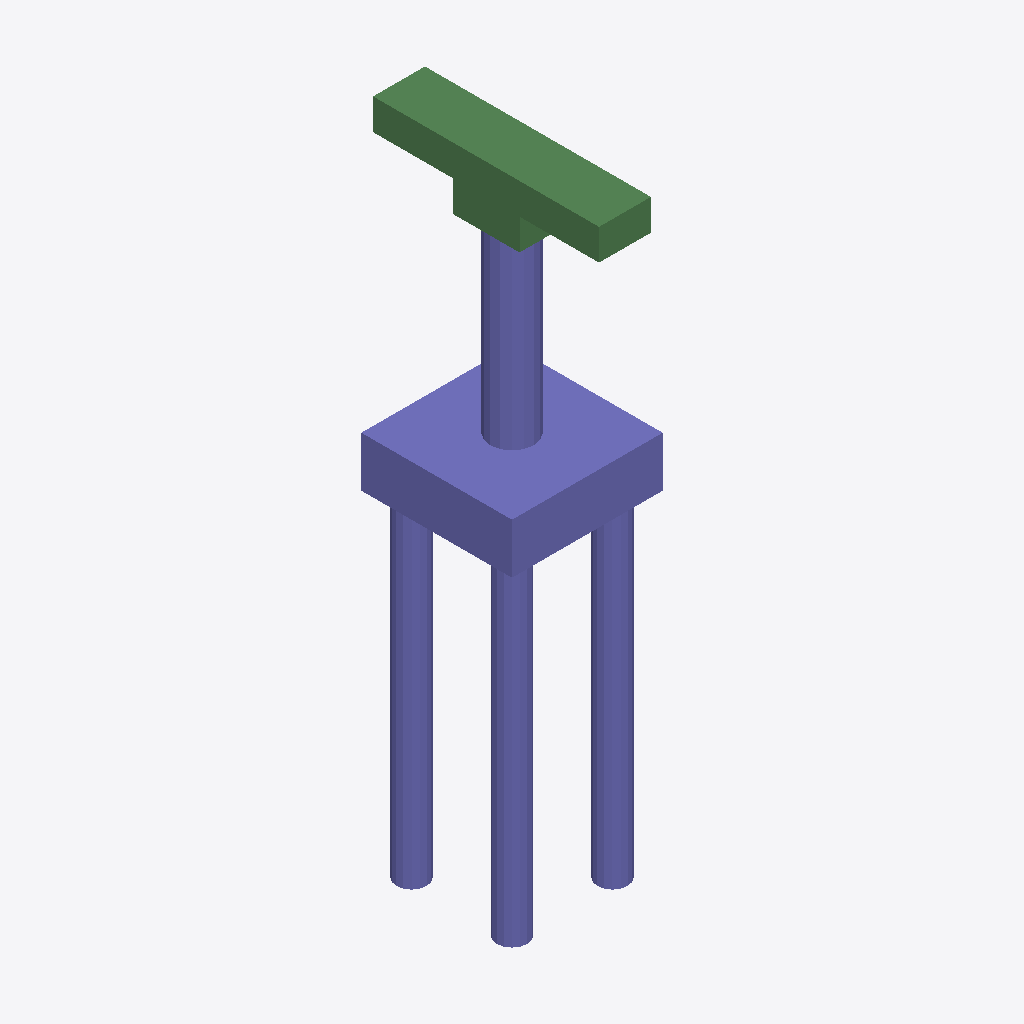
Isometric view of an IFC building model (IFC-SPF (STEP), schema IFC2X3, length unit metre), seen from the south-west, elements coloured by IFC class: 32 columns (violet), 6 beams (green).
Extent 4.5 m × 6.8 m × 18.9 m (x, y, z). Storeys (1): floor#1 at 0.00 m. Elements (48): 42 IfcColumn, 6 IfcBeam.

HEADER;
FILE_DESCRIPTION(('model build from MIDAS'),'2;1');
FILE_NAME('','2026-06-12T14:07:42',(),(),'','','');
FILE_SCHEMA(('IFC2X3'));
ENDSEC;
DATA;
#7=IFCPROJECT('1QJJkF1VrF795tIDSK3zAw',#1,'M_40_2L_NF_S_Sub',$,$,'M_40_2L_NF_S_Sub',$,(),#8);
#10=IFCSITE('2EKqO2wMb8lhukoMotv7q2',#1,'The site',$,$,#11,#16,$,.ELEMENT.,$,$,$,$,$);
#24=IFCBUILDING('36IG0TPsj1MgL1oCYD_vE3',#1,'The building',$,$,#25,#30,$,.ELEMENT.,$,$,$);
#38=IFCBUILDINGSTOREY('1SAqx3T_f4avNgiDxzBSiQ',#1,'floor#1',$,$,#39,#44,$,.ELEMENT.,-18.9);
#1573=IFCCOLUMN('2hM4FDohn0evfoSd51WC1o',#1,'Column#61',$,$,#1574,#1579,$);
#53=IFCCOLUMN('21ymybeuP8WxmsJhi22dws',#1,'Column#9',$,$,#54,#59,$);
#1489=IFCBEAM('2_XeP7XHD0ewSRCWBCGvDI',#1,'Beam#54',$,$,#1490,#1495,$);
#1531=IFCBEAM('0H$gW2eN5C19Y6UBHE7qmY',#1,'Beam#57',$,$,#1532,#1537,$);
#1468=IFCBEAM('1OQM8quTD8teaTkR9Ibnir',#1,'Beam#53',$,$,#1469,#1474,$);
#1447=IFCBEAM('3QunP0wb987gmem3L11$HT',#1,'Beam#52',$,$,#1448,#1453,$);
#1552=IFCBEAM('1RKqQvonXAGwZeNZXt06fj',#1,'Beam#59',$,$,#1553,#1558,$);
#665=IFCCOLUMN('0DREvf3ZPAqu5VNuugMC_V',#1,'Column#28',$,$,#666,#671,$);
#733=IFCCOLUMN('0i9xCAHVr77f0757xqvApf',#1,'Column#30',$,$,#734,#739,$);
#1073=IFCCOLUMN('3bddSV4994N9GJF0$q13GG',#1,'Column#40',$,$,#1074,#1079,$);
#1141=IFCCOLUMN('3nmsd3SaP4f8y3rUhx72M$',#1,'Column#42',$,$,#1142,#1147,$);
#1209=IFCCOLUMN('0Q_YwJe2z8_fdGqq1J$dzA',#1,'Column#44',$,$,#1210,#1215,$);
#1277=IFCCOLUMN('3NBlMWc9X7TvZcAhzwskBQ',#1,'Column#46',$,$,#1278,#1283,$);
#257=IFCCOLUMN('3imZHV_RX1p8jCu_JHFGB2',#1,'Column#16',$,$,#258,#263,$);
#325=IFCCOLUMN('0SnabfVDj9Q8TGsiiPTUSv',#1,'Column#18',$,$,#326,#331,$);
#393=IFCCOLUMN('2YgJmv1ynEpfE3W0$R07U5',#1,'Column#20',$,$,#394,#399,$);
#461=IFCCOLUMN('2cQGq7hWXAFPCvNACMtpoQ',#1,'Column#22',$,$,#462,#467,$);
#801=IFCCOLUMN('3QH1MBL9n4kBPk4mm1iPhZ',#1,'Column#32',$,$,#802,#807,$);
#869=IFCCOLUMN('2CQkt0VyHBtv6rbkp1nWvk',#1,'Column#34',$,$,#870,#875,$);
#529=IFCCOLUMN('2_owDOhIrBu946klQafxgX',#1,'Column#24',$,$,#530,#535,$);
#597=IFCCOLUMN('2x1PWHLDfE_eUa4zDNQB0M',#1,'Column#26',$,$,#598,#603,$);
#937=IFCCOLUMN('1zhmuNyonFtQmvOQLSNXDF',#1,'Column#36',$,$,#938,#943,$);
#1005=IFCCOLUMN('2ANuPsrQzEJeLpiF02l1Zh',#1,'Column#38',$,$,#1006,#1011,$);
#1345=IFCCOLUMN('3WoCZEHQj7d94b2Y8QoYWp',#1,'Column#48',$,$,#1346,#1351,$);
#1413=IFCCOLUMN('2Wcnk7ZM1FKOem150_Itut',#1,'Column#50',$,$,#1414,#1419,$);
#835=IFCCOLUMN('3l36$_gu96iBCxy1nNOsac',#1,'Column#33',$,$,#836,#841,$);
#1243=IFCCOLUMN('2Gp2p$62LETBtbnXfiWxr6',#1,'Column#45',$,$,#1244,#1249,$);
#291=IFCCOLUMN('354S6lQ5D9tP6IXkIlImKl',#1,'Column#17',$,$,#292,#297,$);
#563=IFCCOLUMN('1n7ODBcJb0DuJPKHdCikN$',#1,'Column#25',$,$,#564,#569,$);
#971=IFCCOLUMN('30b8RTT$H1LOicCWjVc1YN',#1,'Column#37',$,$,#972,#977,$);
#1379=IFCCOLUMN('0YSJhnkOH6l8s7E8AhRem$',#1,'Column#49',$,$,#1380,#1385,$);
#427=IFCCOLUMN('3WK_Gwgdr6zA8t4YMTsU8y',#1,'Column#21',$,$,#428,#433,$);
#699=IFCCOLUMN('0CLP6cYaL9UPa$5iuzphv_',#1,'Column#29',$,$,#700,#705,$);
#1107=IFCCOLUMN('3m4iI1O4T6bwECwi7JBVFL',#1,'Column#41',$,$,#1108,#1113,$);
#1510=IFCBEAM('3zdy5syTv2ixRzoTwCEc2a',#1,'Beam#56',$,$,#1511,#1516,$);
#155=IFCCOLUMN('37J9ruzeL6feT0MQiL9eul',#1,'Column#13',$,$,#156,#161,$);
#121=IFCCOLUMN('1gjs05_AX8kehPDEAqzi_I',#1,'Column#12',$,$,#122,#127,$);
#189=IFCCOLUMN('0zzgY1S2f9IAfDRFwwB6NF',#1,'Column#14',$,$,#190,#195,$);
ENDSEC;
